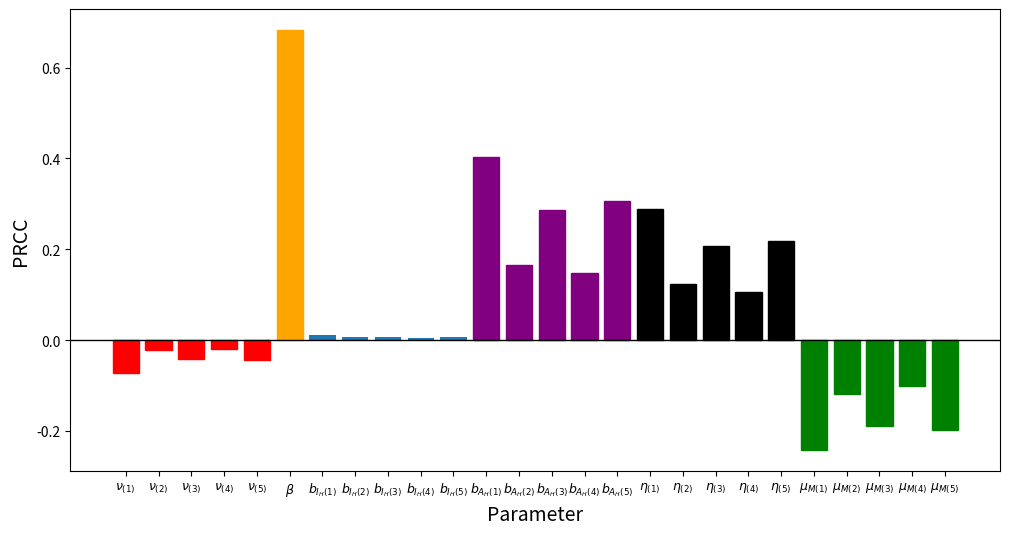

This figure's Python source:
import matplotlib.pyplot as plt
import numpy as np
import os

PRCCval = [-0.072699, -0.021146, -0.040607, -0.019448, -0.044611, 0.682508,
           0.010414, 0.006853, 0.007738, 0.005178, 0.007128,
           0.403359, 0.166652, 0.286542, 0.148510, 0.305841,
           0.288789, 0.122991, 0.207120, 0.106014, 0.219335,
           -0.241973, -0.118426, -0.187917, -0.101038, -0.197285]  

paramName= [r"$\nu_{(1)}$", r"$\nu_{(2)}$", r"$\nu_{(3)}$", r"$\nu_{(4)}$", r"$\nu_{(5)}$", r"$\beta$",
            r"$b_{I_{H}(1)}$", r"$b_{I_{H}(2)}$", r"$b_{I_{H}(3)}$", r"$b_{I_{H}(4)}$", r"$b_{I_{H}(5)}$",
            r"$b_{A_{H}(1)}$", r"$b_{A_{H}(2)}$", r"$b_{A_{H}(3)}$", r"$b_{A_{H}(4)}$", r"$b_{A_{H}(5)}$",
            r'$\eta_{(1)}$', r'$\eta_{(2)}$', r'$\eta_{(3)}$', r'$\eta_{(4)}$', r'$\eta_{(5)}$',
            r'$\mu_{M(1)}$', r'$\mu_{M(2)}$', r'$\mu_{M(3)}$', r'$\mu_{M(4)}$', r'$\mu_{M(5)}$']

# Print bar graph
plt.figure(figsize=(12,6))
bars = plt.bar(paramName, PRCCval)
plt.axhline(0, color="black", linewidth=1)
plt.xticks(fontsize=9)
plt.xlabel("Parameter", fontsize = 14)
plt.ylabel("PRCC", fontsize = 14)
for bar in bars[0:5]:
    bar.set_color("red")
bars[5].set_color("orange")
for bar in bars[11:16]:
    bar.set_color("purple")
for bar in bars[16:21]:
    bar.set_color("black")
for bar in bars[21:26]:
    bar.set_color("green")
plt.savefig("PRCC R0", dpi=150, bbox_inches="tight")
plt.show()
